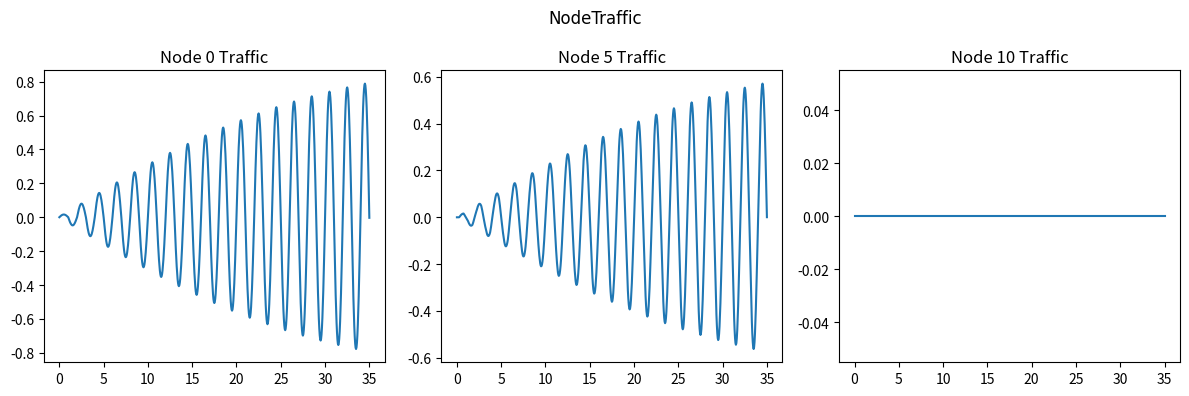

Write Python code to recreate this figure. (Note: this script raises an exception after producing the figure.)
import numpy as np
import matplotlib.pyplot as plt

H_R = 150
H_0 = 143.48828
Q_0 = 0.4774321
#Question1计算结果
L = 600
a = 1200
D = 0.5
f = 0.018
k = 0.009
# 即C_dA_g
g = 9.806
t_c = 4.0
#阀门关闭时间
t_s = 0.5
#阀门开启时间
E_m = 1

N = 10
# 管道分段

# 初始化Q和H 设置边界条件
init = np.zeros(N+1)
Q = np.array([init])
H = np.array([init])+H_R

# 迭代计算
dx = L/N
dt = dx/a

N_t = int(35/dt)#这里为仿真时间
A = np.pi*D**2/4
B = a/(g*A)
S = 0
R = f*dx/(2*g*D*A**2)
for i in range(1,N_t+1):
    t =  i*dt
    if t<t_s:
        tau = 0
        # tau = t/t_s
        # tau = np.power(1-t/t_c,E_m)
        # tau = 1
    else:
        tau = 0
        # tau = 1
    Q = np.append(Q,[init],axis=0)
    H = np.append(H,[init],axis=0)
    for j in range(N+1):
        if j == 0:
            H[i,j] = H_R + 10*np.sin(np.pi*t)
            C_M = H[i-1,j+1]-Q[i-1,j+1]*(B-S-R*abs(Q[i-1,j+1]))
            Q[i,j] = (H[i,j]-C_M)/B
        elif j == N:
            C_P = H[i-1,j-1]+Q[i-1,j-1]*(B+S-R*abs(Q[i-1,j-1]))
            C_V = (Q_0*tau)**2/(2*H_0)
            Q[i,j] = -B*C_V+np.sqrt((B*C_V)**2+2*C_V*C_P)
            H[i,j] = C_P - B*Q[i,j]
        else:
            C_P = H[i-1,j-1]+Q[i-1,j-1]*(B+S-R*abs(Q[i-1,j-1]))
            C_M = H[i-1,j+1]-Q[i-1,j+1]*(B-S-R*abs(Q[i-1,j+1]))
            H[i,j] = (C_P+C_M)/2
            Q[i,j] = (C_P-C_M)/(2*B)

# 画出流量Q随时间变化
fig, ax = plt.subplots(1,3)
fig.set_size_inches(12,4)
plt.rcParams['font.family'] = 'Times New Roman'


fig.suptitle('NodeTraffic')
ax[0].plot([i*dt for i in range (N_t+1)],Q[:,0])
ax[0].set_title('Node 0 Traffic')
ax[1].plot([i*dt for i in range (N_t+1)],Q[:,int(N/2)])
ax[1].set_title('Node '+str(int(N/2))+' Traffic')
ax[2].plot([i*dt for i in range (N_t+1)],Q[:,N])
ax[2].set_title('Node '+str(N)+' Traffic')
plt.tight_layout()
plt.savefig('Question5/NodeTraffic.png',dpi=300)

# 画出水头H随时间变化
fig, ax = plt.subplots(1,3)
fig.set_size_inches(12,4)
fig.suptitle('NodeHead')
ax[0].plot([i*dt for i in range (N_t+1)],H[:,0])
ax[0].set_title('Node 0 Head')
ax[1].plot([i*dt for i in range (N_t+1)],H[:,int(N/2)])
ax[1].set_title('Node '+str(int(N/2))+' Head')
ax[2].plot([i*dt for i in range (N_t+1)],H[:,N])
ax[2].set_title('Node '+str(N)+' Head')
plt.tight_layout()
plt.savefig('Question5/NodeHead.png',dpi=300)